Run: headless pygame with SDL's dummy video driver; simulated clock (each Clock.tick advances the game by its frame time, no real sleeping); random seed 0; keys injected as events and as key.get_pressed() state; no mouse input.
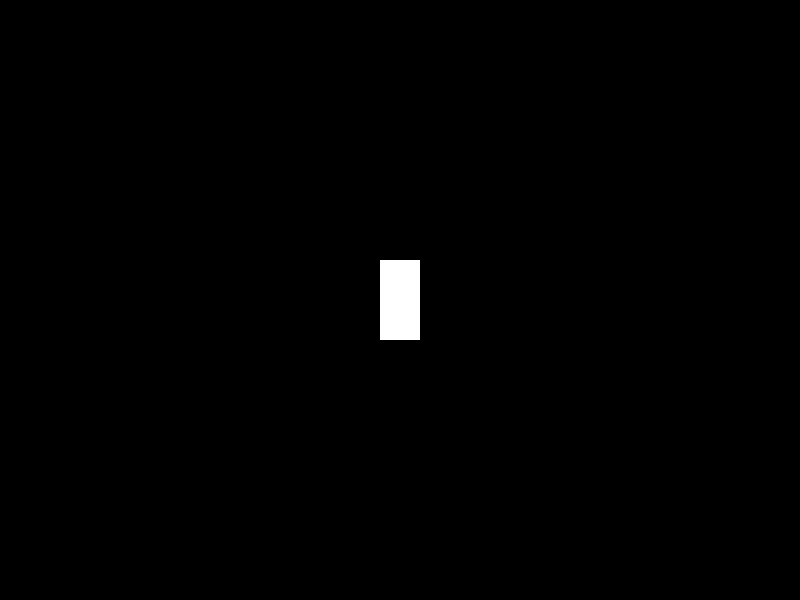
Frame 1 of 4 · flips 1–60 · no input
Frame 2 of 4 · flips 61–180 · tapped SPACE, RETURN · held RIGHT (→), D · screen unchanged from frame 1, image omitted
Frame 3 of 4 · flips 181–300 · held DOWN (↓), S · screen unchanged from frame 2, image omitted
Frame 4 of 4 · flips 301–420 · held LEFT (←), A, UP (↑), W · screen unchanged from frame 3, image omitted

The pygame program that drew these frames:

# Lezione 2: Movimento del personaggio e limiti della finestra

import pygame

# --- Inizializzazione ---
pygame.init()

# --- Costanti ---
LARGHEZZA_SCHERMO = 800   
ALTEZZA_SCHERMO = 600     

# Creiamo la finestra di gioco
schermo = pygame.display.set_mode((LARGHEZZA_SCHERMO, ALTEZZA_SCHERMO))
pygame.display.set_caption("Progetto: Alessio Falcini, Leonardo Occhirossi e Vittorio Cambiotti - Lezione 2")

# --- Colori ---
BIANCO = (255, 255, 255)  
NERO = (0, 0, 0)

# --- Personaggio ---
LARGHEZZA_PERSONAGGIO = 40
ALTEZZA_PERSONAGGIO = 80

# Velocità del personaggio
velocita_personaggio = 5

# Posizione iniziale (centrata)
posizione_x = (LARGHEZZA_SCHERMO - LARGHEZZA_PERSONAGGIO) // 2
posizione_y = (ALTEZZA_SCHERMO - ALTEZZA_PERSONAGGIO) // 2

# Rettangolo del personaggio
personaggio = pygame.Rect(posizione_x, posizione_y, LARGHEZZA_PERSONAGGIO, ALTEZZA_PERSONAGGIO)

# --- Orologio ---
orologio = pygame.time.Clock()

# --- Ciclo principale ---
gioco_attivo = True
while gioco_attivo:
   # --- Gestione eventi ---
   for evento in pygame.event.get():
       if evento.type == pygame.QUIT:
           gioco_attivo = False
   
   # --- Movimento ---
   # TODO: muovere il personaggio con i tasti W, A, S, D
   
   # --- Limiti finestra ---
   # TODO: impedire al personaggio di uscire dallo schermo
   
   schermo.fill(NERO)  # Puliamo lo schermo con il colore nero
    # Disegniamo il personaggio (un rettangolo bianco)
   pygame.draw.rect(schermo, BIANCO, personaggio)
    # Aggiorniamo lo schermo per mostrare tutto quello che abbiamo disegnato
   pygame.display.flip()
    # Manteniamo il gioco a 60 fotogrammi al secondo
   orologio.tick(60)
# --- Uscita ---
pygame.quit()
